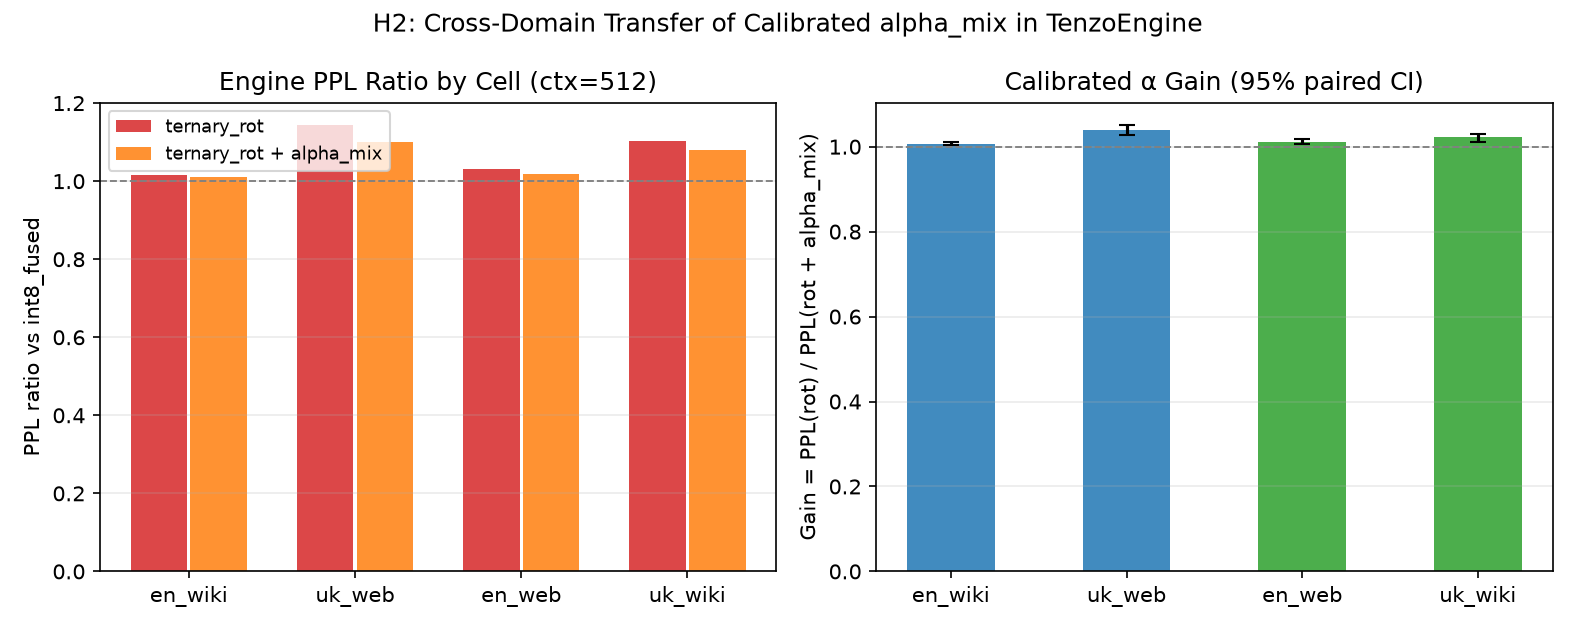

The table this chart was drawn from, first rows:
cell, domain_status, n_windows, ppl_int8_fused, ppl_ternary_rot, ratio_rot_vs_int8, rot_ci_lo, rot_ci_hi, ppl_ternary_rot_alpha, ratio_alpha_vs_int8, alpha_ci_lo, alpha_ci_hi, gain_rot_over_alpha, gain_ci_lo, gain_ci_hi, transfers_ci_gt_1
en_wiki, in-domain (WT2 calib ~ wikimedia en_wiki…, 16, 18.53, 18.85, 1.017, 1.011, 1.023, 18.72, 1.01, 1.004, 1.016, 1.007, 1.003, 1.011, True
uk_web, in-domain (Kobza calib, rows 100-199 vs …, 16, 188.8, 216, 1.144, 1.124, 1.166, 207.8, 1.101, 1.084, 1.119, 1.039, 1.028, 1.051, True
en_web, out-of-domain (FineWeb-Edu), 16, 15.1, 15.57, 1.031, 1.02, 1.043, 15.4, 1.019, 1.012, 1.027, 1.011, 1.005, 1.018, True
uk_wiki, out-of-domain (Wikimedia UK), 16, 67.47, 74.36, 1.102, 1.078, 1.126, 72.78, 1.079, 1.062, 1.097, 1.022, 1.012, 1.031, True
